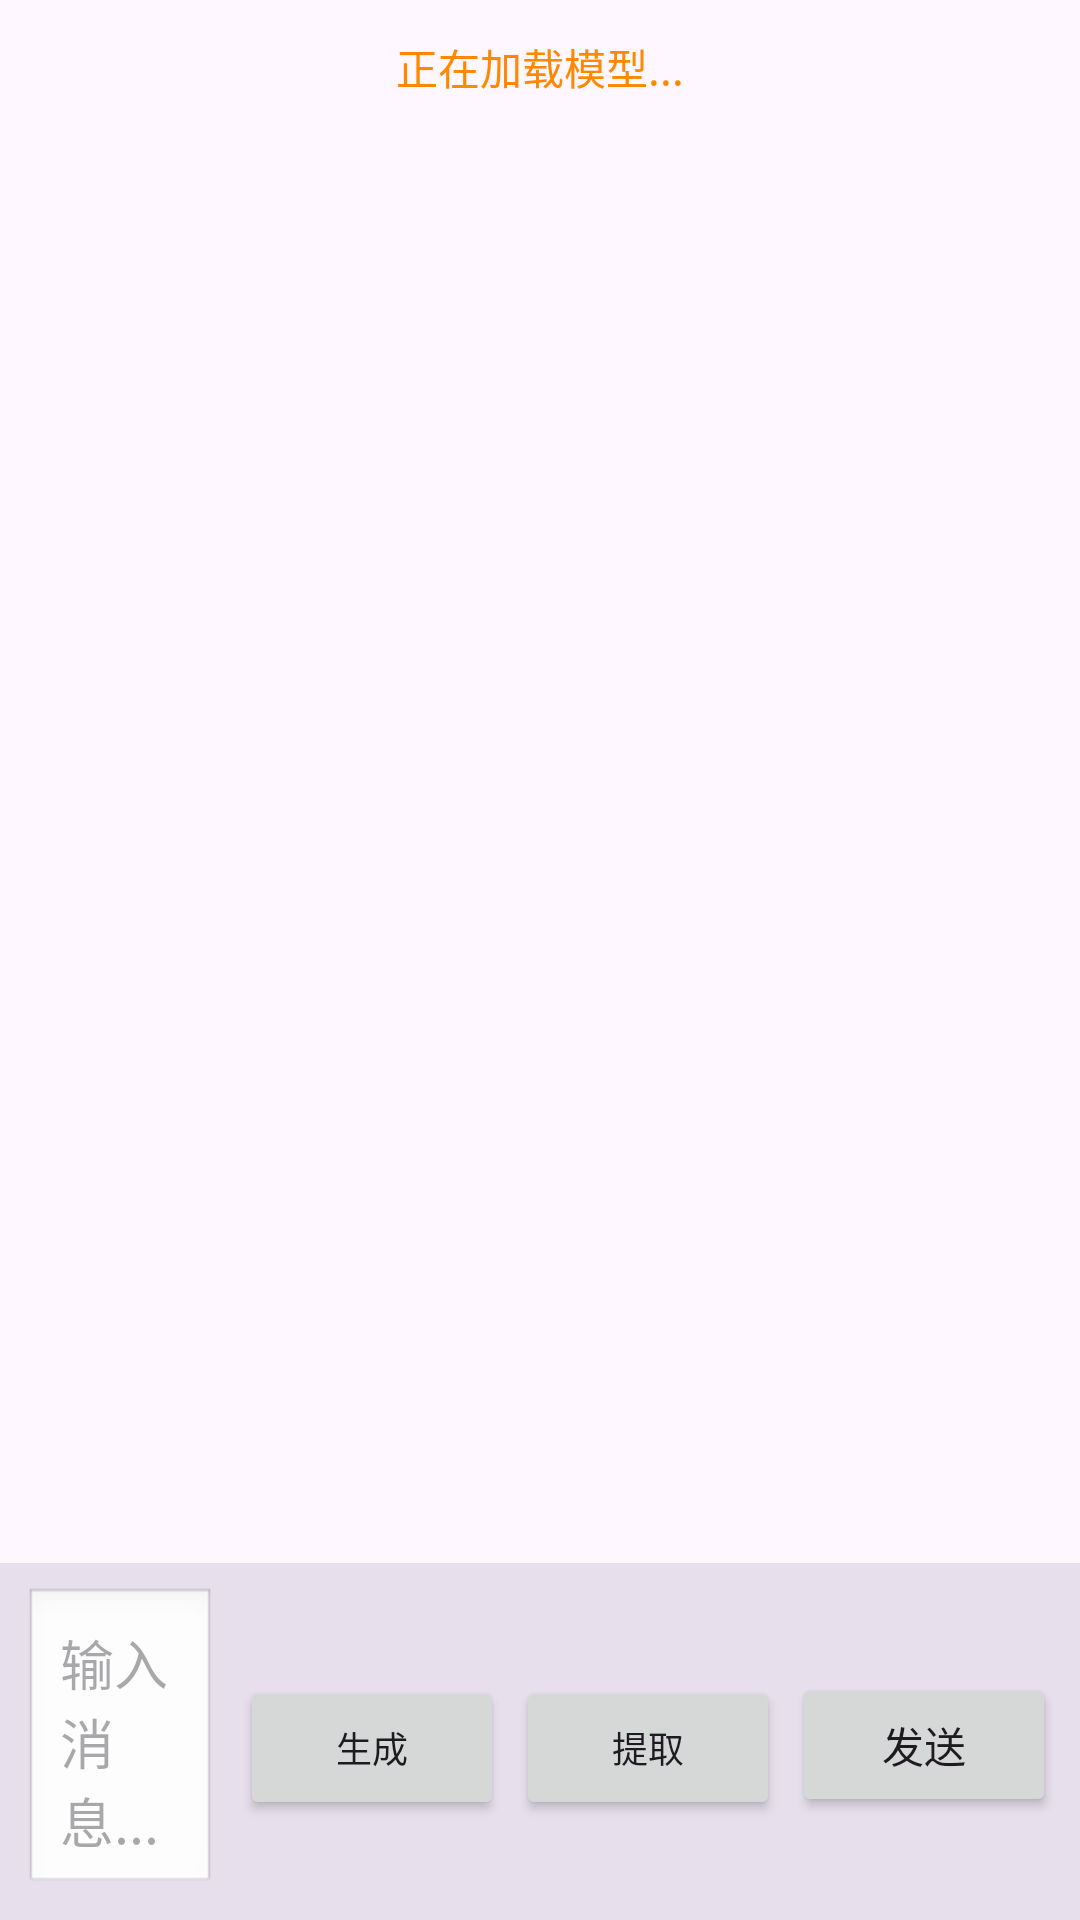

Write the Android layout XML for this screen, with the resource values it uses.
<!-- AndroidManifest.xml: application theme Theme.MnnLlmChat -->
<!-- res/layout/fragment_chat.xml -->
<?xml version="1.0" encoding="utf-8"?>
<LinearLayout xmlns:android="http://schemas.android.com/apk/res/android"
    android:layout_width="match_parent"
    android:layout_height="match_parent"
    android:orientation="vertical">

    
    <TextView
        android:id="@+id/tv_status"
        android:layout_width="match_parent"
        android:layout_height="wrap_content"
        android:text="正在加载模型..."
        android:textColor="@android:color/holo_orange_dark"
        android:padding="12dp"
        android:gravity="center"
        android:visibility="visible" />

    
    
    
    <androidx.recyclerview.widget.RecyclerView
        android:id="@+id/rv_messages"
        android:layout_width="match_parent"
        android:layout_height="0dp"
        android:layout_weight="1"
        android:clipToPadding="false"
        android:padding="8dp" />

    
    <LinearLayout
        android:layout_width="match_parent"
        android:layout_height="wrap_content"
        android:orientation="horizontal"
        android:padding="8dp"
        android:background="?attr/colorSurfaceVariant">

        
        <EditText
            android:id="@+id/et_input"
            android:layout_width="0dp"
            android:layout_height="wrap_content"
            android:layout_weight="1"
            android:hint="输入消息..."
            android:inputType="textMultiLine"
            android:maxLines="4"
            android:minHeight="48dp"
            android:padding="12dp"
            android:layout_marginEnd="8dp"
            android:background="@android:drawable/edit_text" />

        
        <Button
            android:id="@+id/btn_generate"
            android:layout_width="wrap_content"
            android:layout_height="wrap_content"
            android:text="生成"
            android:textSize="12sp"
            android:minHeight="48dp"
            android:layout_marginEnd="4dp" />

        
        <Button
            android:id="@+id/btn_extract"
            android:layout_width="wrap_content"
            android:layout_height="wrap_content"
            android:text="提取"
            android:textSize="12sp"
            android:minHeight="48dp"
            android:layout_marginEnd="4dp" />

        
        <Button
            android:id="@+id/btn_send"
            android:layout_width="wrap_content"
            android:layout_height="wrap_content"
            android:text="发送"
            android:minHeight="48dp" />

    </LinearLayout>

</LinearLayout>
<!-- resources referenced by this layout -->
<resources>
  <style name="Theme.MnnLlmChat" parent="Base.Theme.MnnLlmChat" />
  <style name="Base.Theme.MnnLlmChat" parent="Theme.Material3.Light.NoActionBar">
          
          
      </style>
</resources>
